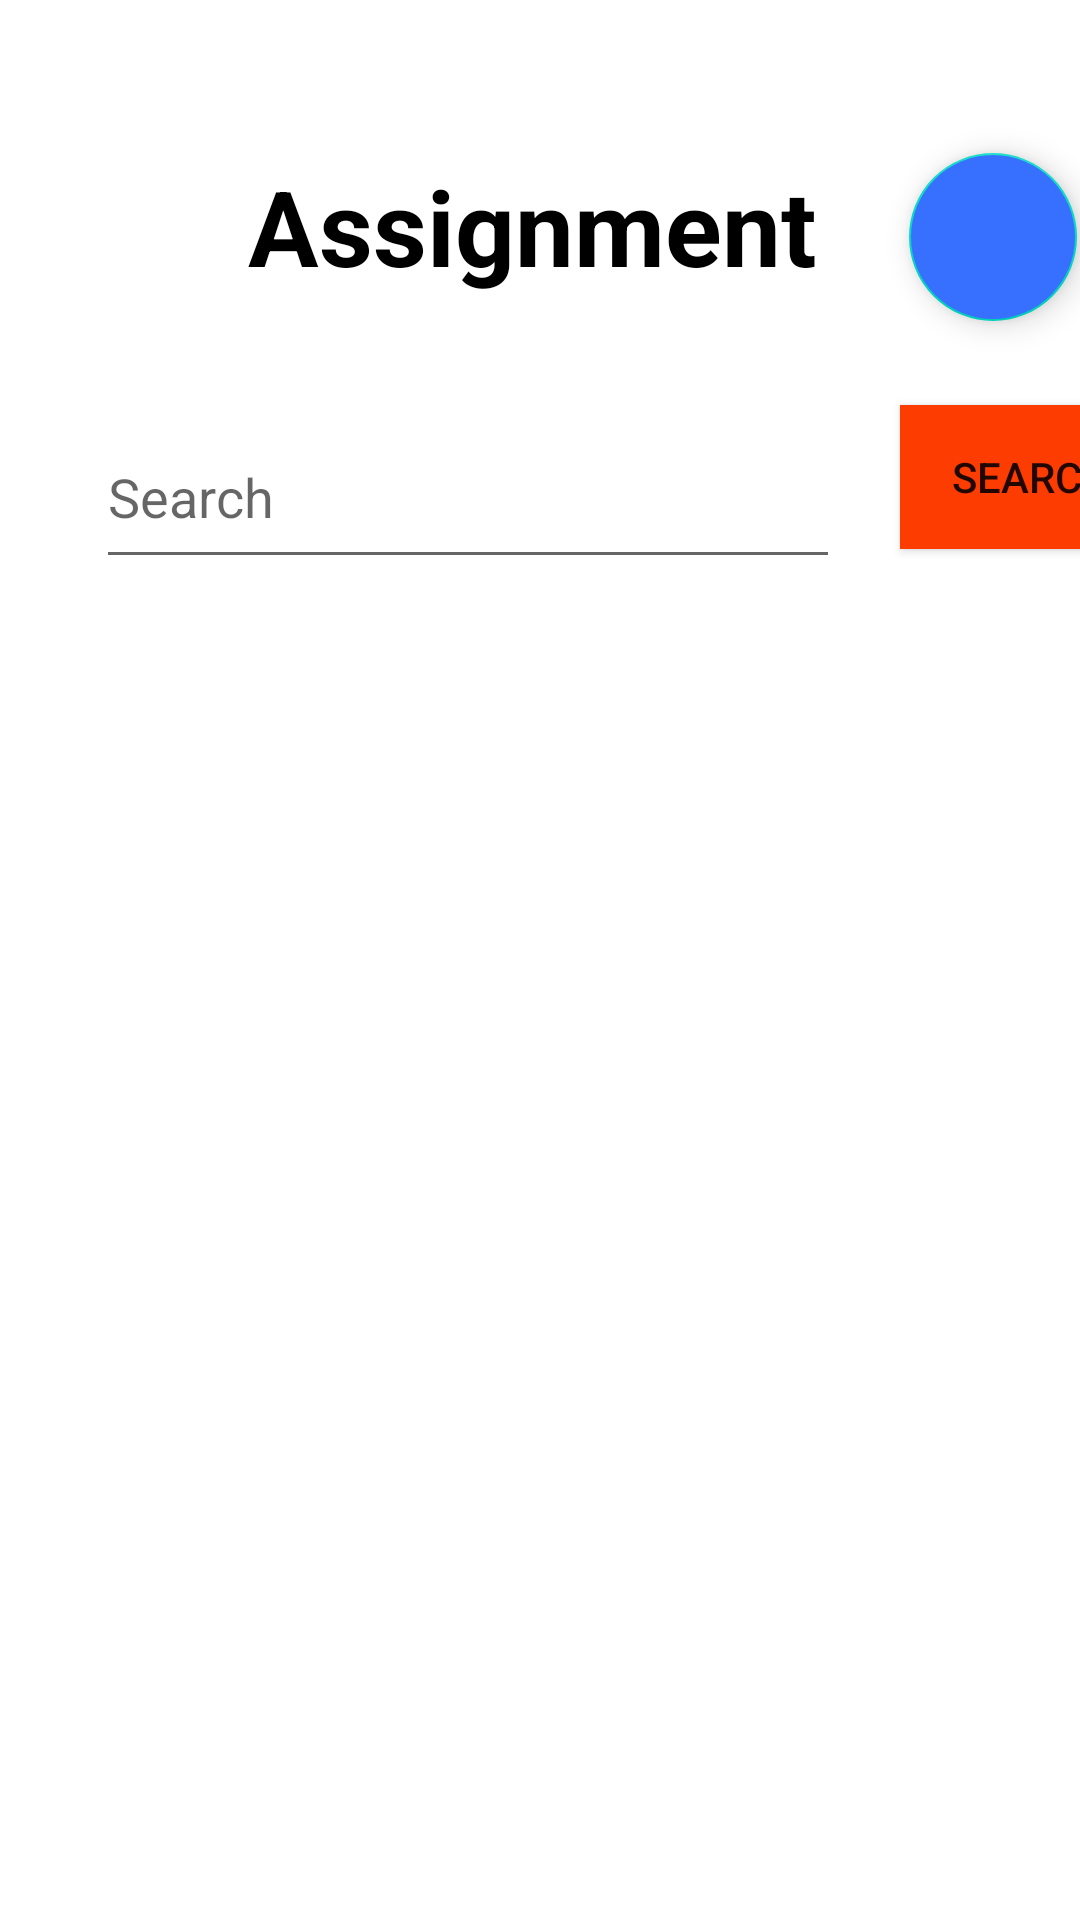

Reconstruct the res/layout file that produces this screen, plus the resources it refers to.
<!-- AndroidManifest.xml: application theme Theme.R2S_Feedback -->
<!-- res/layout/fragment_assignment.xml -->
<?xml version="1.0" encoding="utf-8"?>
<androidx.constraintlayout.widget.ConstraintLayout xmlns:android="http://schemas.android.com/apk/res/android"
    xmlns:app="http://schemas.android.com/apk/res-auto"
    xmlns:tools="http://schemas.android.com/tools"
    android:layout_width="match_parent"
    android:layout_height="match_parent"
    tools:context=".ui.assignment.AssignmentFragment">

    <TextView
        android:id="@+id/text_assignment"
        android:layout_width="251dp"
        android:layout_height="55dp"
        android:layout_marginStart="52dp"
        android:layout_marginTop="52dp"
        android:text="Assignment"
        android:textAlignment="center"
        android:textColor="#000"
        android:textSize="35sp"
        android:textStyle="bold"
        app:layout_constraintStart_toStartOf="parent"
        app:layout_constraintTop_toTopOf="parent" />

    <androidx.recyclerview.widget.RecyclerView
        android:id="@+id/assignmentList"
        android:layout_width="412dp"
        android:layout_height="273dp"
        android:layout_marginBottom="372dp"
        app:layoutManager="androidx.recyclerview.widget.LinearLayoutManager"
        app:layout_constraintBottom_toBottomOf="parent"
        app:layout_constraintStart_toStartOf="parent"
        app:layout_constraintTop_toBottomOf="@+id/editText_Search"
        app:layout_constraintVertical_bias="0.0"
        tools:listitem="@layout/activity_assignment_item" />

    <com.google.android.material.floatingactionbutton.FloatingActionButton
        android:id="@+id/btn_add_assignment"
        android:layout_width="wrap_content"
        android:layout_height="wrap_content"
        android:backgroundTint="#3770FF"
        android:contentDescription="add_assignment"
        android:src="@drawable/ic_baseline_add_24"
        app:layout_constraintBottom_toBottomOf="@+id/text_assignment"
        app:layout_constraintStart_toEndOf="@+id/text_assignment" />

    <EditText
        android:id="@+id/editText_Search"
        android:layout_width="248dp"
        android:layout_height="58dp"
        android:layout_marginStart="32dp"
        android:layout_marginTop="28dp"
        android:ems="10"
        android:inputType="textPersonName"
        android:hint="Search"
        app:layout_constraintStart_toStartOf="parent"
        app:layout_constraintTop_toBottomOf="@+id/text_assignment" />

    <Button
        android:id="@+id/btn_Search"
        android:layout_width="wrap_content"
        android:layout_height="wrap_content"
        android:layout_marginStart="20dp"
        android:background="#FD3C01"
        android:backgroundTint="#FD3C01"
        android:text="Search"
        app:layout_constraintStart_toEndOf="@+id/editText_Search"
        app:layout_constraintTop_toTopOf="@+id/editText_Search" />
</androidx.constraintlayout.widget.ConstraintLayout>
<!-- res/layout/activity_assignment_item.xml (included above) -->
<?xml version="1.0" encoding="utf-8"?>
<androidx.constraintlayout.widget.ConstraintLayout
    xmlns:android="http://schemas.android.com/apk/res/android"
    xmlns:app="http://schemas.android.com/apk/res-auto"
    xmlns:tools="http://schemas.android.com/tools"
    android:layout_width="match_parent"
    android:layout_height="match_parent">

    <LinearLayout
        android:id="@+id/linearLayout"
        android:layout_width="337dp"
        android:layout_height="265dp"
        android:background="@drawable/shape"
        android:orientation="horizontal"
        app:layout_constraintBottom_toBottomOf="parent"
        app:layout_constraintDimensionRatio="1:1"
        app:layout_constraintEnd_toEndOf="parent"
        app:layout_constraintStart_toStartOf="parent"
        app:layout_constraintTop_toTopOf="parent"></LinearLayout>

    <com.google.android.material.floatingactionbutton.FloatingActionButton
        android:id="@+id/btn_edit_assignment"
        android:layout_width="wrap_content"
        android:layout_height="wrap_content"
        android:layout_marginStart="308dp"
        android:layout_marginTop="72dp"
        android:backgroundTint="#3AFA44"
        android:contentDescription="add_assignment"
        android:outlineAmbientShadowColor="#3770FF"
        android:outlineSpotShadowColor="#3770FF"
        android:src="@android:drawable/ic_menu_edit"
        app:layout_constraintStart_toStartOf="@+id/linearLayout"
        app:layout_constraintTop_toTopOf="@+id/linearLayout"
        app:rippleColor="#3770FF" />

    <com.google.android.material.floatingactionbutton.FloatingActionButton
        android:id="@+id/btn_delete_assignment"
        android:layout_width="wrap_content"
        android:layout_height="wrap_content"
        android:layout_marginStart="308dp"
        android:layout_marginTop="144dp"
        android:backgroundTint="#F90708"
        android:contentDescription="add_assignment"
        android:outlineAmbientShadowColor="#3770FF"
        android:outlineSpotShadowColor="#3770FF"
        android:src="@drawable/ic_baseline_delete_outline_24"
        app:layout_constraintStart_toStartOf="@+id/linearLayout"
        app:layout_constraintTop_toTopOf="@+id/linearLayout"
        app:rippleColor="#3770FF" />

</androidx.constraintlayout.widget.ConstraintLayout>
<!-- resources referenced by this layout -->
<resources>
  <style name="Theme.R2S_Feedback" parent="Theme.MaterialComponents.DayNight.DarkActionBar">
          
          <item name="colorPrimary">@color/purple_500</item>
          <item name="colorPrimaryVariant">@color/purple_700</item>
          <item name="colorOnPrimary">@color/white</item>
          
          <item name="colorSecondary">@color/teal_200</item>
          <item name="colorSecondaryVariant">@color/teal_700</item>
          <item name="colorOnSecondary">@color/black</item>
          
          <item name="android:statusBarColor" tools:targetApi="l">?attr/colorPrimaryVariant</item>
          
      </style>
  <!-- not gathered from this repository: default colours our renderer supplied (Android Studio template values) -->
  <color name="purple_500">#FF6200EE</color>
  <color name="purple_700">#FF3700B3</color>
  <color name="teal_200">#FF03DAC5</color>
  <color name="teal_700">#FF018786</color>
  <color name="black">#FF000000</color>
  <color name="white">#FFFFFFFF</color>
</resources>
